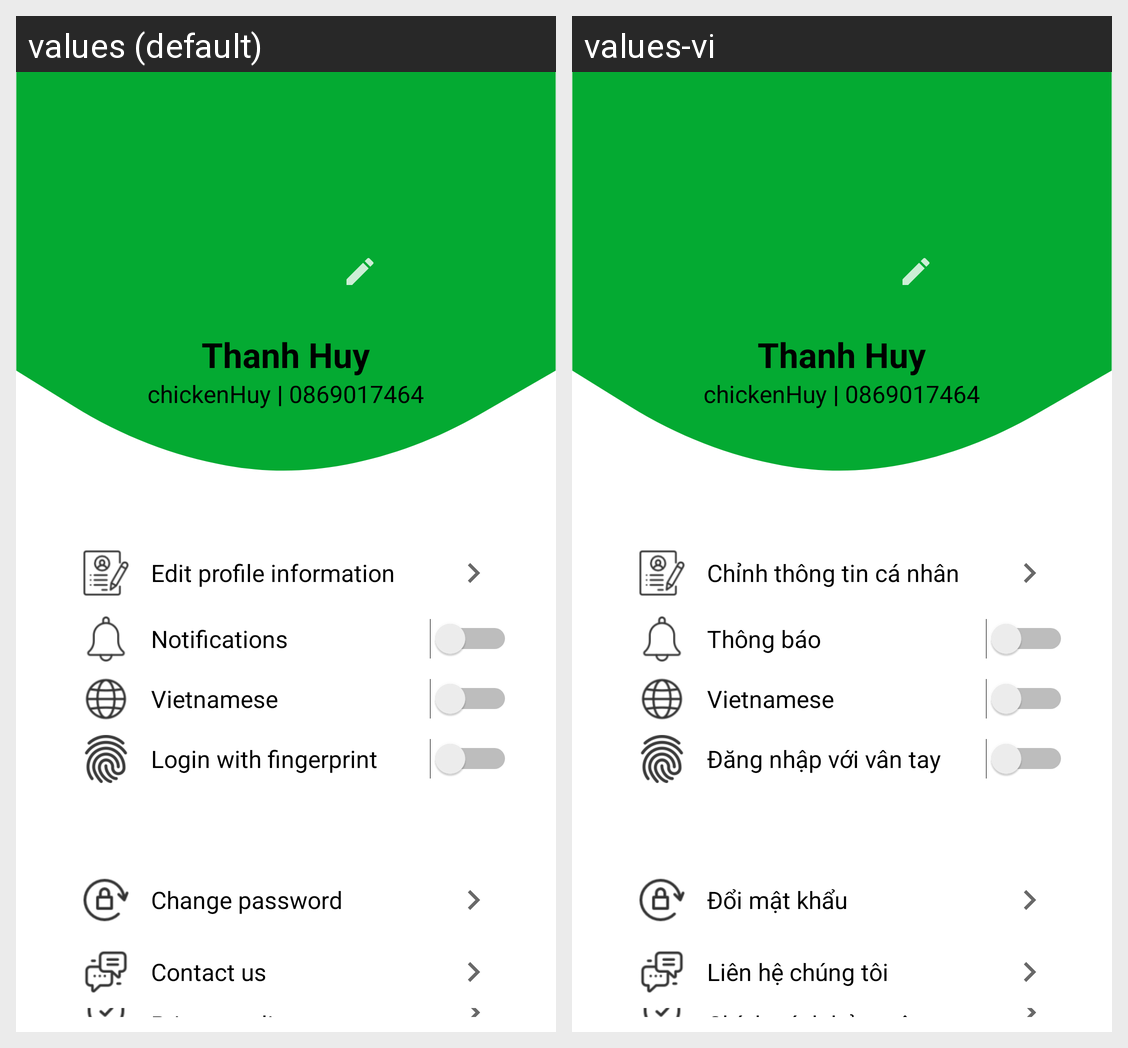

Here is an Android app screen in its default locale and in the app's own translations. Write out the translated-string differences for the strings that appear on this screen.
Android screen res/layout/fragment_show_user_profile.xml rendered under 2 locales, left to right: values (default), values-vi. Device: Nexus 5 (rendered at 1080×1920; each locale shown at half size, 540×960, under a caption strip naming it); theme Theme.MiniSoccerFieldManagement.
Strings drawn on this screen, with the default value and each locale's value (text and hints the layout hard-codes, and strings that could not be matched under every locale, appear in the picture but are not listed):

edit_profile_information
  values: Edit profile information
  values-vi: Chỉnh thông tin cá nhân

notifications
  values: Notifications
  values-vi: Thông báo

login_with_fingerprint
  values: Login with fingerprint
  values-vi: Đăng nhập với vân tay

change_password
  values: Change password
  values-vi: Đổi mật khẩu

contact_us
  values: Contact us
  values-vi: Liên hệ chúng tôi

privacy_policy
  values: Privacy policy
  values-vi: Chính sách bảo mật
